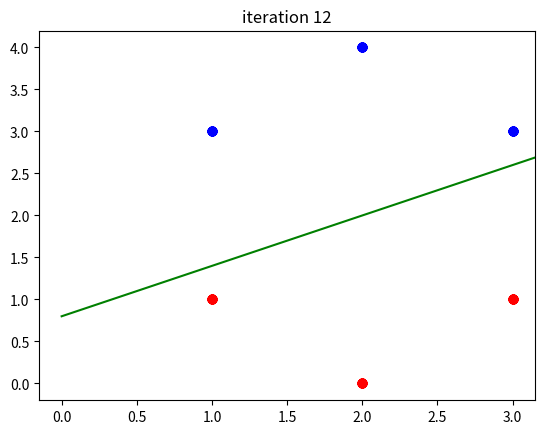

This figure's Python source:
# Decision Boundary is \vec{w}.\vec{x} + b = 0
# Starting with initial values w^(0) as a vector of 0s and b^(0)=0,
# it updates by looping through all of the points and improving the
# weights and bias based on any misclassified points as follows:
# w^(k+1) = w^(k) + y_i * x_i
# b^(k+1) = b^(k) + y_i
#
# We know a point is misclassified if y_i * (w * x_i + b) <= 0  

import matplotlib.pyplot as plt
import numpy as np


def graph(formula, x_range):
    x = np.array(x_range)
    y = eval(formula)
    line1.set_data(x, y)


b = [0]
w = np.array([[0, 0]])
# observed data:
x = np.array([[1, 3], [2, 4], [3, 3], [1, 1], [2, 0], [3, 1]])
y = [1, 1, 1, -1, -1, -1]

plt.ion()
fig = plt.figure()
ax = fig.add_subplot(111)
line1, = ax.plot(0, 0, color='green')

b_index = 0
w_index = 0
x_index = 0
y_index = 0
counter = 0
iter_count = 0

while counter != len(x):  # while not all points are classified correctly

    x_index = x_index % len(x)  # looping through members
    y_index = y_index % len(x)

    # if the point is not classified correctly
    if y[y_index] * ((w[w_index]@x[x_index]) + b[b_index]) <= 0:
        counter = 0
        iter_count += 1

        # update weight
        tmp_w = np.add(w[w_index], y[y_index] * x[x_index])
        w = np.append(w, [tmp_w], axis=0)
        w_index += 1

        # update bias
        b.append(b[b_index] + y[y_index])
        b_index += 1

    else:
        counter += 1

    x_index += 1
    y_index += 1

    # The following x and y are different from x, y of the observed data
    # These x, y are for drawing the decision boundary
    eq_x = w[-1][0]  # w[-1] is the last updated weights
    eq_y = w[-1][1]
    eq_b = b[-1]
    # w1*x + w2*y + b = 0  ->  y = (-w1*x - b)/w2
    equation = '({}*x+{})/{}'.format(-eq_x, -eq_b, eq_y)

    graph(equation, range(0, 6))
    plt.title('iteration {}'.format(iter_count))
    plt.plot([1, 2, 3], [3, 4, 3], 'ro', color='blue')
    plt.plot([1, 2, 3], [1, 0, 1], 'ro', color='red')
    fig.canvas.draw()

plt.show(block=True)    # keep the plot window open at the end

print("w = " + str(w[-1]), "\nb = " + str(b[-1]))
